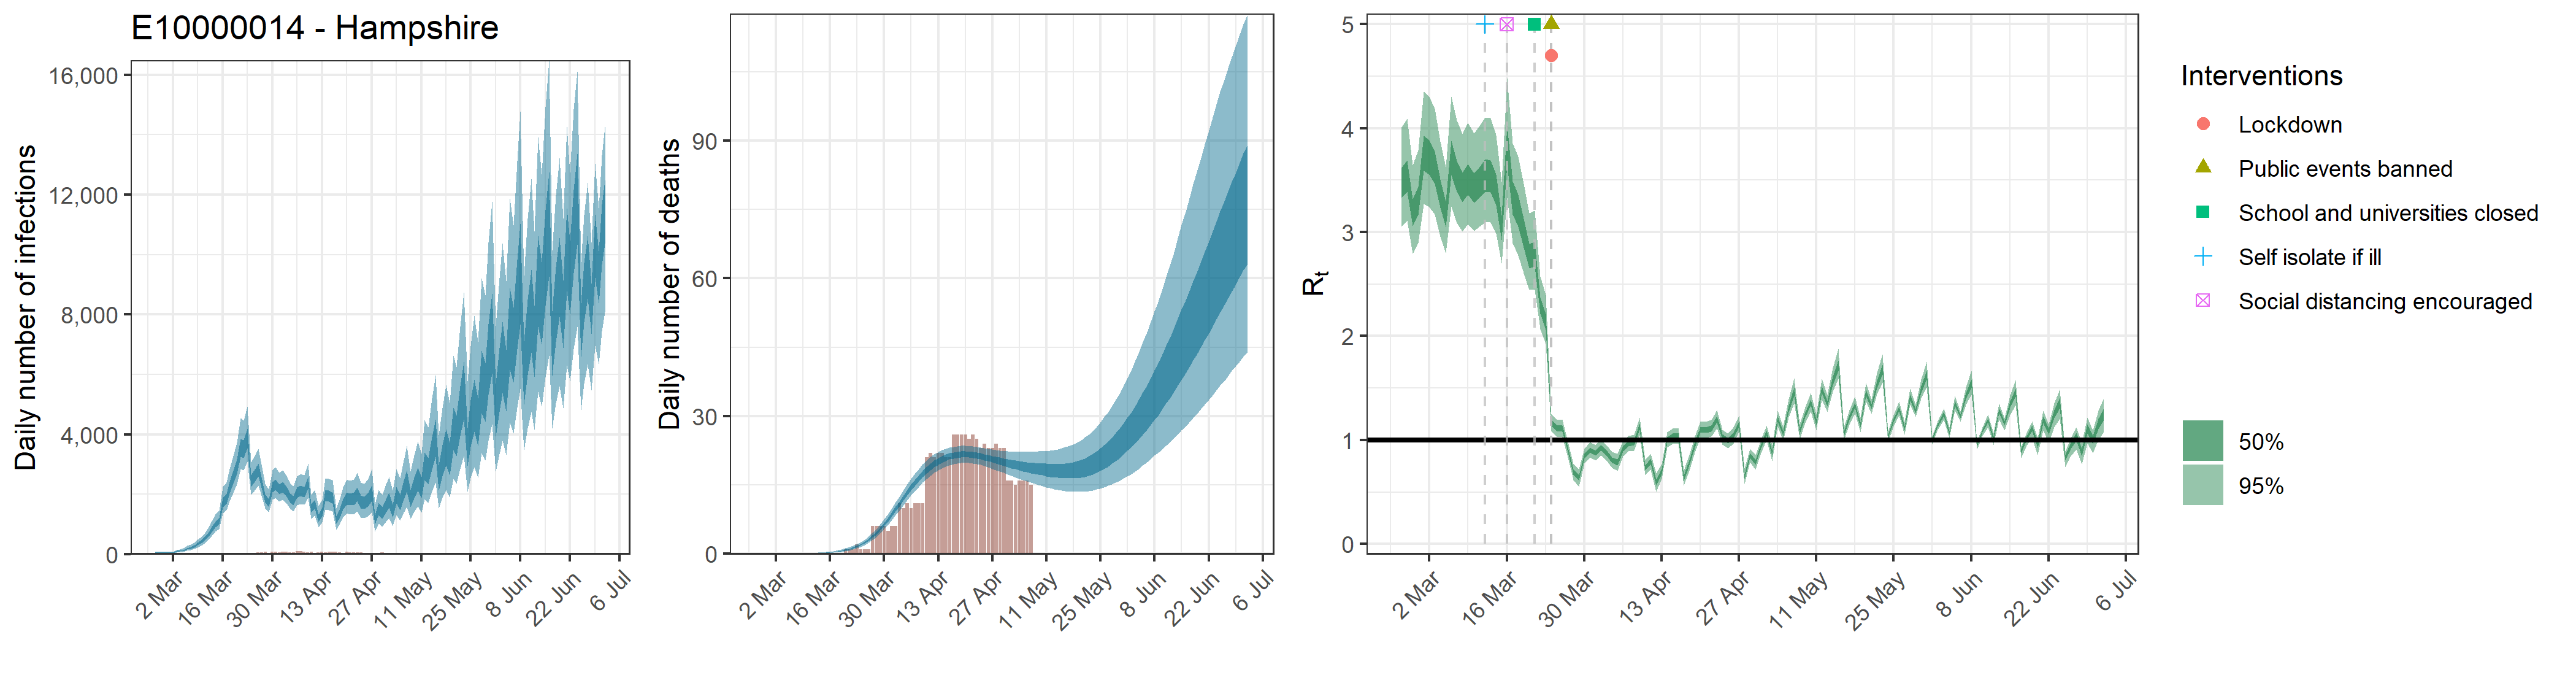

The data file committed next to this chart (first rows):
, date, country, reported_cases, predicted_cases, cases_min, cases_max, cases_min2, cases_max2, reported_deaths, estimated_deaths, deaths_min, deaths_max, deaths_min2, deaths_max2, rt, rt_min, rt_max, rt_min2, rt_max2
1, 2020-02-26, E10000014 - Hampshire, 0, 54.04, 26.77, 90.53, 42.54, 63.52, 0, 5.40409156215014e-14, 2.67653703614864e-14, 9.05251660521776e-14, 4.25356645962157e-14, 6.35232194713192e-14, 3.481, 3.052, 4.007, 3.332, 3.619
2, 2020-02-27, E10000014 - Hampshire, 1, 54.04, 26.77, 90.53, 42.54, 63.52, 0, 1.65671991919026e-06, 8.36649513272643e-07, 2.73602609050614e-06, 1.3370075889779e-06, 1.9261256178813e-06, 3.55, 3.11, 4.092, 3.392, 3.693
3, 2020-02-28, E10000014 - Hampshire, 0, 54.04, 26.77, 90.53, 42.54, 63.52, 0, 1.7119439164966e-05, 8.64537830381731e-06, 2.82722696018968e-05, 1.38157450861049e-05, 1.99032980514401e-05, 3.195, 2.794, 3.644, 3.058, 3.32
4, 2020-02-29, E10000014 - Hampshire, 0, 54.04, 26.77, 90.53, 42.54, 63.52, 0, 0.000111, 5.60555173892671e-05, 0.0001833, 8.95795084615191e-05, 0.0001291, 3.307, 2.894, 3.785, 3.167, 3.438
5, 2020-03-01, E10000014 - Hampshire, 0, 54.04, 26.77, 90.53, 42.54, 63.52, 0, 0.0004473, 0.0002259, 0.0007387, 0.000361, 0.0005201, 3.763, 3.271, 4.351, 3.593, 3.927
6, 2020-03-02, E10000014 - Hampshire, 0, 54.04, 26.77, 90.53, 42.54, 63.52, 0, 0.001281, 0.000647, 0.002116, 0.001034, 0.00149, 3.724, 3.245, 4.304, 3.557, 3.884
7, 2020-03-03, E10000014 - Hampshire, 0, 102.4, 59.2, 155.4, 84.72, 117.8, 0, 0.003004, 0.001517, 0.004961, 0.002424, 0.003493, 3.627, 3.172, 4.186, 3.467, 3.779
8, 2020-03-04, E10000014 - Hampshire, 1, 115.6, 66.96, 175.4, 95.5, 132.9, 0, 0.005954, 0.003007, 0.009832, 0.004805, 0.006921, 3.375, 2.961, 3.871, 3.233, 3.509
9, 2020-03-05, E10000014 - Hampshire, 1, 133.4, 79.02, 200.5, 110.8, 152.7, 0, 0.01052, 0.005315, 0.01737, 0.008493, 0.01223, 3.176, 2.798, 3.627, 3.048, 3.296
10, 2020-03-06, E10000014 - Hampshire, 6, 191.7, 118.8, 280.6, 161.4, 217.4, 0, 0.01725, 0.008729, 0.02845, 0.01394, 0.02004, 3.72, 3.247, 4.305, 3.549, 3.878
11, 2020-03-07, E10000014 - Hampshire, 0, 225.1, 142.7, 327.2, 190.8, 254.4, 0, 0.02638, 0.0134, 0.0434, 0.02136, 0.03063, 3.54, 3.091, 4.077, 3.387, 3.687
12, 2020-03-08, E10000014 - Hampshire, 1, 272.2, 177.6, 389.9, 233.1, 305.9, 0, 0.03847, 0.01965, 0.06303, 0.03122, 0.0446, 3.434, 3.006, 3.945, 3.29, 3.572
13, 2020-03-09, E10000014 - Hampshire, 7, 347.1, 234, 488.6, 300.4, 388.7, 0, 0.05422, 0.02794, 0.08833, 0.04414, 0.06274, 3.514, 3.079, 4.05, 3.359, 3.655
14, 2020-03-10, E10000014 - Hampshire, 2, 422, 290.6, 585.8, 368.7, 471.3, 0, 0.07396, 0.03859, 0.1194, 0.06045, 0.08544, 3.435, 3.014, 3.951, 3.286, 3.569
15, 2020-03-11, E10000014 - Hampshire, 9, 532.2, 376.5, 726.7, 467.4, 589.2, 0, 0.09882, 0.05249, 0.1579, 0.0812, 0.114, 3.484, 3.052, 4.021, 3.33, 3.626
16, 2020-03-12, E10000014 - Hampshire, 24, 673.8, 488.4, 906.1, 595.1, 741.5, 0, 0.1299, 0.07049, 0.2057, 0.1075, 0.1495, 3.552, 3.098, 4.106, 3.388, 3.701
17, 2020-03-13, E10000014 - Hampshire, 15, 836.7, 619.2, 1115, 742, 917.6, 0, 0.1682, 0.09326, 0.2629, 0.1402, 0.1929, 3.544, 3.098, 4.097, 3.383, 3.692
18, 2020-03-14, E10000014 - Hampshire, 5, 1005, 757, 1326, 897.1, 1098, 0, 0.2157, 0.1223, 0.3323, 0.1811, 0.2467, 3.413, 2.99, 3.934, 3.26, 3.553
19, 2020-03-15, E10000014 - Hampshire, 11, 1118, 851.8, 1465, 1000, 1219, 0, 0.2747, 0.1593, 0.4165, 0.2319, 0.3129, 3.044, 2.696, 3.484, 2.921, 3.16
20, 2020-03-16, E10000014 - Hampshire, 19, 1744, 1366, 2256, 1571, 1889, 0, 0.3476, 0.2066, 0.5185, 0.2955, 0.3951, 3.848, 3.328, 4.483, 3.65, 4.027
21, 2020-03-17, E10000014 - Hampshire, 15, 1864, 1472, 2392, 1687, 2014, 0, 0.438, 0.2679, 0.6423, 0.3751, 0.495, 3.331, 2.891, 3.857, 3.172, 3.488
22, 2020-03-18, E10000014 - Hampshire, 17, 2242, 1771, 2851, 2036, 2418, 0, 0.5499, 0.345, 0.7928, 0.4744, 0.6192, 3.211, 2.779, 3.727, 3.055, 3.362
23, 2020-03-19, E10000014 - Hampshire, 25, 2593, 2051, 3278, 2359, 2788, 0, 0.6883, 0.4425, 0.9748, 0.5987, 0.7722, 2.997, 2.606, 3.469, 2.854, 3.13
24, 2020-03-20, E10000014 - Hampshire, 30, 2945, 2335, 3727, 2681, 3166, 1, 0.8595, 0.5702, 1.194, 0.7523, 0.9586, 2.776, 2.445, 3.182, 2.653, 2.891
25, 2020-03-21, E10000014 - Hampshire, 23, 3580, 2840, 4554, 3261, 3860, 1, 1.071, 0.7326, 1.462, 0.9461, 1.185, 2.79, 2.448, 3.208, 2.667, 2.908
26, 2020-03-22, E10000014 - Hampshire, 35, 3528, 2811, 4463, 3219, 3804, 1, 1.333, 0.943, 1.783, 1.187, 1.465, 2.297, 2.068, 2.577, 2.213, 2.372
27, 2020-03-23, E10000014 - Hampshire, 49, 3889, 3089, 4931, 3548, 4192, 2, 1.654, 1.204, 2.179, 1.487, 1.807, 2.141, 1.926, 2.399, 2.061, 2.216
28, 2020-03-24, E10000014 - Hampshire, 34, 2462, 1992, 3072, 2259, 2636, 1, 2.046, 1.53, 2.645, 1.857, 2.224, 1.17, 1.088, 1.254, 1.14, 1.199
29, 2020-03-25, E10000014 - Hampshire, 43, 2628, 2129, 3275, 2416, 2817, 1, 2.521, 1.94, 3.189, 2.304, 2.723, 1.11, 1.029, 1.194, 1.082, 1.14
30, 2020-03-26, E10000014 - Hampshire, 56, 2827, 2289, 3519, 2596, 3026, 1, 3.09, 2.443, 3.848, 2.838, 3.319, 1.111, 1.027, 1.198, 1.081, 1.141
31, 2020-03-27, E10000014 - Hampshire, 58, 2417, 1967, 3014, 2227, 2586, 6, 3.763, 3.032, 4.598, 3.479, 4.021, 0.9106, 0.836, 0.9851, 0.8849, 0.9364
32, 2020-03-28, E10000014 - Hampshire, 79, 1885, 1538, 2356, 1732, 2012, 6, 4.545, 3.716, 5.451, 4.233, 4.84, 0.6943, 0.6153, 0.7749, 0.6661, 0.7209
33, 2020-03-29, E10000014 - Hampshire, 49, 1731, 1405, 2168, 1585, 1848, 6, 5.431, 4.516, 6.427, 5.085, 5.765, 0.6363, 0.5531, 0.7229, 0.6066, 0.665
34, 2020-03-30, E10000014 - Hampshire, 85, 2255, 1830, 2804, 2078, 2413, 6, 6.418, 5.394, 7.538, 6.029, 6.793, 0.8449, 0.7724, 0.9182, 0.8198, 0.8699
35, 2020-03-31, E10000014 - Hampshire, 79, 2337, 1893, 2905, 2151, 2501, 5, 7.491, 6.368, 8.733, 7.057, 7.914, 0.905, 0.8309, 0.9797, 0.8794, 0.9304
36, 2020-04-01, E10000014 - Hampshire, 71, 2188, 1771, 2716, 2012, 2345, 6, 8.63, 7.423, 9.982, 8.16, 9.091, 0.8747, 0.8017, 0.9489, 0.8495, 0.8999
37, 2020-04-02, E10000014 - Hampshire, 87, 2259, 1826, 2810, 2078, 2424, 6, 9.812, 8.489, 11.28, 9.303, 10.32, 0.9271, 0.8517, 1.002, 0.9015, 0.9525
38, 2020-04-03, E10000014 - Hampshire, 89, 2095, 1697, 2613, 1924, 2249, 11, 11.01, 9.574, 12.58, 10.46, 11.56, 0.8784, 0.8053, 0.9524, 0.853, 0.9034
39, 2020-04-04, E10000014 - Hampshire, 74, 1892, 1524, 2374, 1729, 2030, 10, 12.21, 10.66, 13.9, 11.63, 12.78, 0.8073, 0.7305, 0.8868, 0.7813, 0.8341
40, 2020-04-05, E10000014 - Hampshire, 74, 1809, 1441, 2280, 1650, 1940, 11, 13.38, 11.73, 15.16, 12.76, 13.98, 0.7862, 0.7066, 0.8695, 0.7583, 0.8144
41, 2020-04-06, E10000014 - Hampshire, 102, 2069, 1650, 2602, 1893, 2229, 10, 14.51, 12.76, 16.37, 13.86, 15.13, 0.9193, 0.8448, 0.9927, 0.8944, 0.9443
42, 2020-04-07, E10000014 - Hampshire, 115, 2121, 1683, 2676, 1939, 2286, 11, 15.57, 13.73, 17.51, 14.9, 16.22, 0.9657, 0.8917, 1.04, 0.9397, 0.992
43, 2020-04-08, E10000014 - Hampshire, 86, 2101, 1657, 2648, 1916, 2263, 11, 16.55, 14.66, 18.55, 15.86, 17.22, 0.9751, 0.9013, 1.05, 0.9495, 1.001
44, 2020-04-09, E10000014 - Hampshire, 73, 2400, 1890, 3038, 2188, 2589, 11, 17.46, 15.54, 19.54, 16.74, 18.15, 1.129, 1.045, 1.217, 1.099, 1.159
45, 2020-04-10, E10000014 - Hampshire, 83, 1553, 1190, 1982, 1404, 1687, 21, 18.27, 16.32, 20.38, 17.53, 18.97, 0.7341, 0.6635, 0.8085, 0.71, 0.7586
46, 2020-04-11, E10000014 - Hampshire, 52, 1678, 1290, 2155, 1515, 1819, 22, 19, 17.05, 21.1, 18.24, 19.71, 0.7951, 0.7178, 0.8715, 0.7687, 0.8211
47, 2020-04-12, E10000014 - Hampshire, 71, 1228, 903.6, 1619, 1096, 1343, 21, 19.62, 17.64, 21.71, 18.88, 20.33, 0.5895, 0.5022, 0.6789, 0.5594, 0.6191
48, 2020-04-13, E10000014 - Hampshire, 79, 1417, 1063, 1826, 1274, 1552, 22, 20.15, 18.17, 22.21, 19.42, 20.86, 0.6978, 0.6287, 0.77, 0.6744, 0.7211
49, 2020-04-14, E10000014 - Hampshire, 64, 1955, 1486, 2523, 1763, 2128, 22, 20.61, 18.63, 22.63, 19.88, 21.3, 1.002, 0.9277, 1.076, 0.9766, 1.028
50, 2020-04-15, E10000014 - Hampshire, 94, 1947, 1473, 2526, 1753, 2122, 21, 20.96, 19, 22.94, 20.27, 21.65, 1.037, 0.9611, 1.114, 1.012, 1.064
51, 2020-04-16, E10000014 - Hampshire, 76, 1906, 1429, 2482, 1711, 2079, 21, 21.25, 19.34, 23.2, 20.57, 21.93, 1.041, 0.9652, 1.119, 1.014, 1.069
52, 2020-04-17, E10000014 - Hampshire, 86, 1153, 827.5, 1548, 1016, 1273, 26, 21.45, 19.56, 23.35, 20.79, 22.12, 0.6359, 0.5632, 0.7116, 0.6098, 0.6609
53, 2020-04-18, E10000014 - Hampshire, 60, 1401, 1021, 1864, 1241, 1545, 26, 21.59, 19.72, 23.49, 20.95, 22.25, 0.78, 0.7059, 0.8556, 0.7549, 0.8059
54, 2020-04-19, E10000014 - Hampshire, 50, 1682, 1228, 2234, 1491, 1849, 26, 21.66, 19.8, 23.54, 21.02, 22.31, 0.9574, 0.8799, 1.037, 0.9307, 0.9847
55, 2020-04-20, E10000014 - Hampshire, 83, 1875, 1365, 2491, 1669, 2062, 26, 21.68, 19.83, 23.53, 21.06, 22.31, 1.095, 1.018, 1.174, 1.068, 1.123
56, 2020-04-21, E10000014 - Hampshire, 65, 1848, 1338, 2461, 1638, 2038, 25, 21.65, 19.8, 23.49, 21.03, 22.28, 1.097, 1.022, 1.175, 1.07, 1.125
57, 2020-04-22, E10000014 - Hampshire, 64, 1865, 1337, 2501, 1650, 2062, 26, 21.56, 19.69, 23.43, 20.95, 22.2, 1.111, 1.035, 1.191, 1.084, 1.14
58, 2020-04-23, E10000014 - Hampshire, 63, 2025, 1439, 2733, 1789, 2239, 25, 21.44, 19.58, 23.36, 20.83, 22.08, 1.2, 1.112, 1.289, 1.168, 1.231
59, 2020-04-24, E10000014 - Hampshire, 54, 1764, 1239, 2398, 1547, 1959, 23, 21.28, 19.37, 23.21, 20.64, 21.92, 1.031, 0.958, 1.102, 1.006, 1.056
60, 2020-04-25, E10000014 - Hampshire, 40, 1728, 1207, 2367, 1509, 1923, 24, 21.09, 19.14, 23.03, 20.43, 21.75, 0.9924, 0.9225, 1.063, 0.9683, 1.017
... 68 more rows
